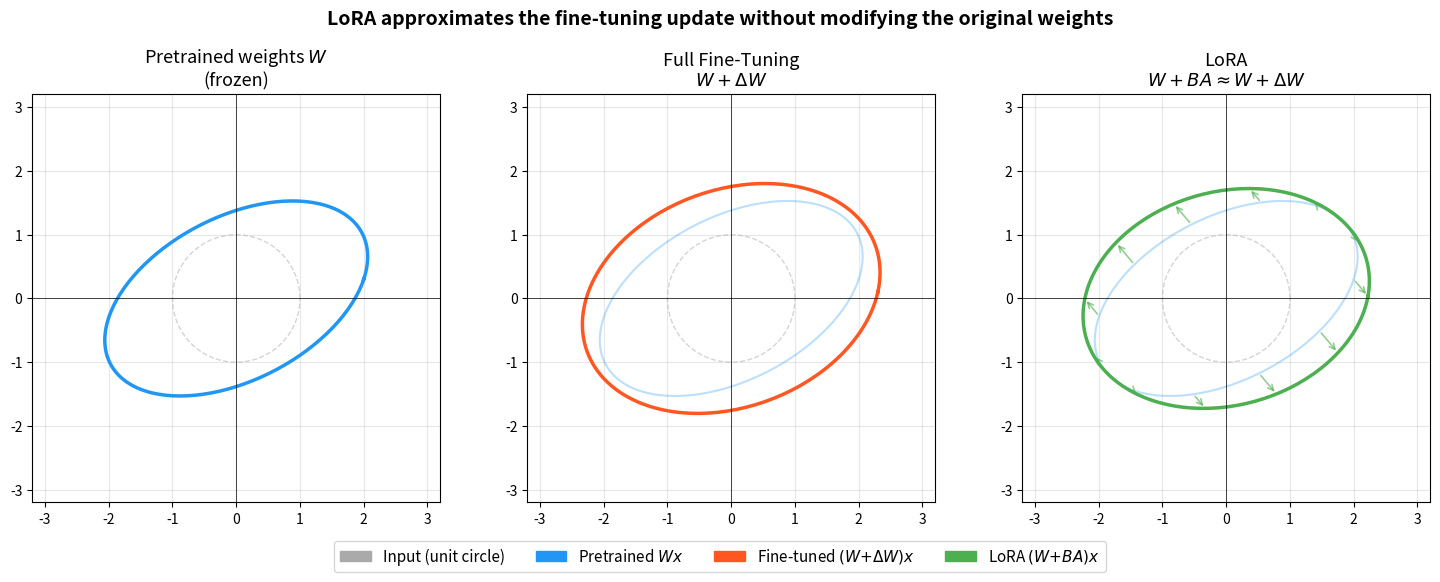

Generate this figure with matplotlib: (Note: this script raises an exception after producing the figure.)
"""
Generate a visualization for LORA_EXPLAINED.md Section 2.2.

Shows a 2D example: pretrained weights define one linear mapping,
full fine-tuning produces another, and LoRA approximates the difference
between them via a low-rank update (rank 1 in 2D).

Usage:
    python generate_lora_visualization.py
    -> produces lora_intuition.png in the same directory
"""

import numpy as np
import matplotlib.pyplot as plt
import matplotlib.patches as mpatches

# ── Setup ──────────────────────────────────────────────────────────────
np.random.seed(42)

# Pretrained weight matrix (2×2)
W_pre = np.array([[2.0, 0.5],
                   [0.3, 1.5]])

# "Full fine-tuning" target weight matrix
W_ft = np.array([[2.3, 0.4],
                  [0.1, 1.8]])

# The true weight change
delta_W = W_ft - W_pre  # = [[0.3, -0.1], [-0.2, 0.3]]

# LoRA approximation: rank-1 factorization of delta_W
# Compute best rank-1 approximation via SVD
U, S, Vt = np.linalg.svd(delta_W)
B_lora = (U[:, 0:1] * S[0])  # shape (2,1)
A_lora = Vt[0:1, :]           # shape (1,2)
delta_W_lora = B_lora @ A_lora

W_lora = W_pre + delta_W_lora

# Input vectors (unit circle)
theta = np.linspace(0, 2 * np.pi, 200)
X = np.stack([np.cos(theta), np.sin(theta)])  # shape (2, 200)

# Outputs
Y_pre  = W_pre @ X
Y_ft   = W_ft  @ X
Y_lora = W_lora @ X

# ── Plot ───────────────────────────────────────────────────────────────
fig, axes = plt.subplots(1, 3, figsize=(15, 5))

# Colors
c_input = "#AAAAAA"
c_pre   = "#2196F3"
c_ft    = "#FF5722"
c_lora  = "#4CAF50"

titles = [
    "Pretrained weights $W$\n(frozen)",
    "Full Fine-Tuning\n$W + \\Delta W$",
    "LoRA\n$W + BA \\approx W + \\Delta W$",
]
outputs = [Y_pre, Y_ft, Y_lora]
colors  = [c_pre, c_ft, c_lora]

for ax, title, Y, c in zip(axes, titles, outputs, colors):
    # Input circle (reference)
    ax.plot(X[0], X[1], color=c_input, linewidth=1, linestyle="--", alpha=0.5)
    # Pretrained output (always shown as reference)
    ax.plot(Y_pre[0], Y_pre[1], color=c_pre, linewidth=1.5, alpha=0.3)
    # Current output
    ax.plot(Y[0], Y[1], color=c, linewidth=2.5)

    ax.set_title(title, fontsize=13)
    ax.set_xlim(-3.2, 3.2)
    ax.set_ylim(-3.2, 3.2)
    ax.set_aspect("equal")
    ax.grid(True, alpha=0.3)
    ax.axhline(0, color="black", linewidth=0.5)
    ax.axvline(0, color="black", linewidth=0.5)

# Add difference arrows in the third panel to show the LoRA correction
ax3 = axes[2]
n_arrows = 12
indices = np.linspace(0, len(theta) - 1, n_arrows, endpoint=False, dtype=int)
for i in indices:
    ax3.annotate(
        "", xy=(Y_lora[0, i], Y_lora[1, i]),
        xytext=(Y_pre[0, i], Y_pre[1, i]),
        arrowprops=dict(arrowstyle="->", color=c_lora, lw=1.2, alpha=0.6),
    )

# Legend
handles = [
    mpatches.Patch(color=c_input, label="Input (unit circle)"),
    mpatches.Patch(color=c_pre,   label="Pretrained $Wx$"),
    mpatches.Patch(color=c_ft,    label="Fine-tuned $(W{+}\\Delta W)x$"),
    mpatches.Patch(color=c_lora,  label="LoRA $(W{+}BA)x$"),
]
fig.legend(handles=handles, loc="lower center", ncol=4, fontsize=11,
           frameon=True, bbox_to_anchor=(0.5, -0.12))

fig.suptitle(
    "LoRA approximates the fine-tuning update without modifying the original weights",
    fontsize=14, fontweight="bold", y=1.02,
)
plt.tight_layout()
plt.savefig(
    "machineLearning/languageModel/docs/lora_intuition.png",
    dpi=150, bbox_inches="tight",
)
print("Saved: machineLearning/languageModel/docs/lora_intuition.png")
